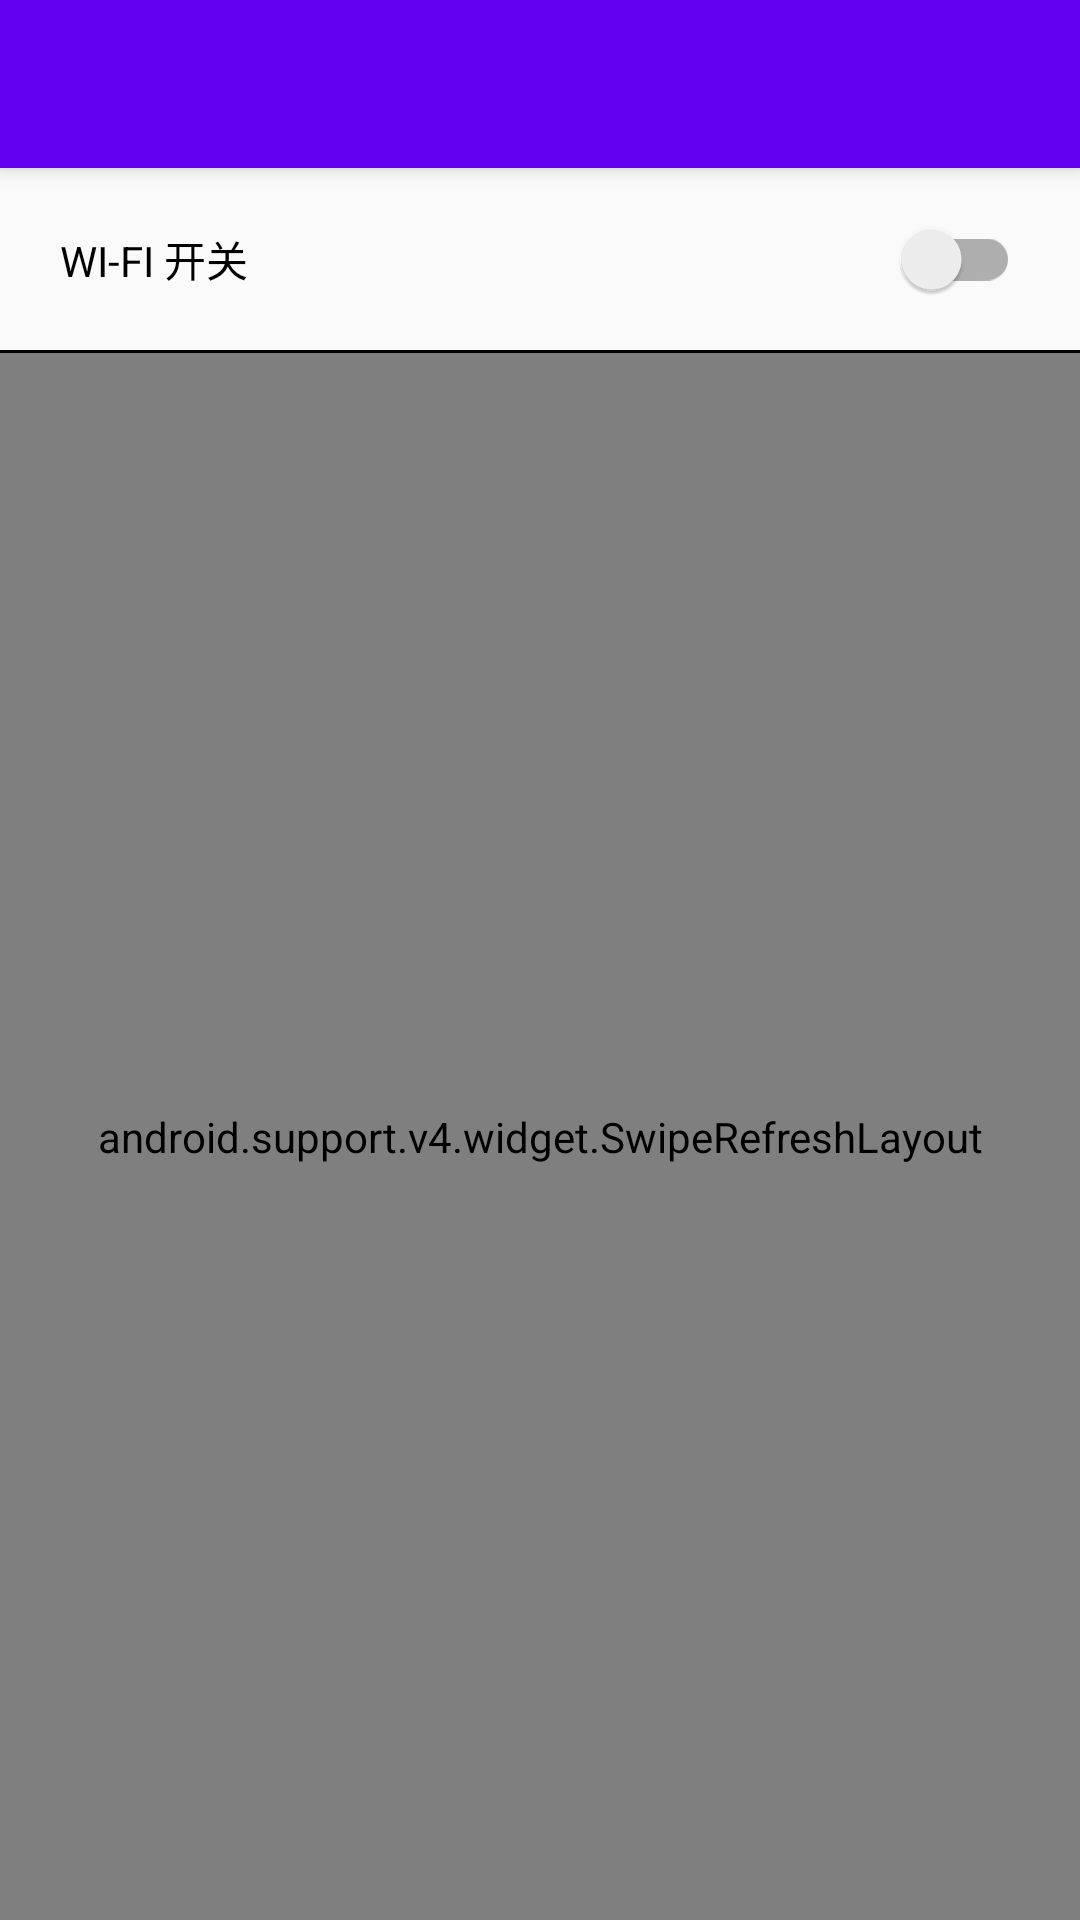

Write the Android layout XML for this screen, with the resource values it uses.
<!-- AndroidManifest.xml: activity theme AppTheme.NoActionBar -->
<!-- res/layout/activity_main.xml -->
<?xml version="1.0" encoding="utf-8"?>
<android.support.design.widget.CoordinatorLayout xmlns:android="http://schemas.android.com/apk/res/android"
    xmlns:app="http://schemas.android.com/apk/res-auto"
    xmlns:tools="http://schemas.android.com/tools"
    android:layout_width="match_parent"
    android:layout_height="match_parent"
    android:fitsSystemWindows="true"
    tools:context="kong.qingwei.kqwwifimanagerdemo.MainActivity">

    <android.support.design.widget.AppBarLayout
        android:layout_width="match_parent"
        android:layout_height="wrap_content"
        android:theme="@style/AppTheme.AppBarOverlay">

        <android.support.v7.widget.Toolbar
            android:id="@+id/toolbar"
            android:layout_width="match_parent"
            android:layout_height="?attr/actionBarSize"
            android:background="?attr/colorPrimary"
            app:popupTheme="@style/AppTheme.PopupOverlay" />

    </android.support.design.widget.AppBarLayout>

    <LinearLayout
        android:layout_width="match_parent"
        android:layout_height="match_parent"
        android:orientation="vertical"
        app:layout_behavior="@string/appbar_scrolling_view_behavior">

        <android.support.v7.widget.SwitchCompat
            android:id="@+id/switch_wifi"
            android:layout_width="match_parent"
            android:layout_height="wrap_content"
            android:padding="20dp"
            android:text="WI-FI 开关" />

        <View
            android:layout_width="match_parent"
            android:layout_height="1dp"
            android:background="#FF000000" />

        <FrameLayout
            android:id="@+id/fl_wifi"
            android:layout_width="match_parent"
            android:layout_height="match_parent">

            <android.support.v4.widget.SwipeRefreshLayout
                android:id="@+id/swipeRefreshLayout"
                android:layout_width="match_parent"
                android:layout_height="match_parent">

                <ListView
                    android:id="@+id/wifi_list"
                    android:layout_width="match_parent"
                    android:layout_height="match_parent" />
            </android.support.v4.widget.SwipeRefreshLayout>

            <TextView
                android:id="@+id/empty_view"
                android:layout_width="match_parent"
                android:layout_height="match_parent"
                android:gravity="center"
                android:text="附近没有可用的WIFI\n尝试下拉刷新"
                android:visibility="gone" />

        </FrameLayout>
    </LinearLayout>

</android.support.design.widget.CoordinatorLayout>
<!-- resources referenced by this layout -->
<resources>
  <style name="AppTheme.AppBarOverlay" parent="ThemeOverlay.AppCompat.Dark.ActionBar" />
  <style name="AppTheme.PopupOverlay" parent="ThemeOverlay.AppCompat.Light" />
  <style name="AppTheme.NoActionBar">
          <item name="windowActionBar">false</item>
          <item name="windowNoTitle">true</item>
      </style>
</resources>
